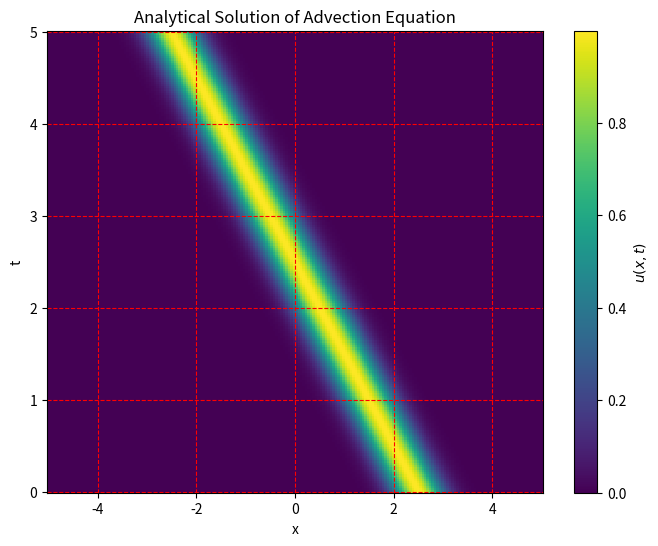

The matplotlib source for this figure:
import numpy as np
import matplotlib.pyplot as plt

# Parameters
final_time = 5.0
Nx = 200
Nt = 200  # Number of time steps
v = -1.0  # Speed of advection
x_min, x_max = -5, 5

# Spatial and time grids
delta_x = (x_max - x_min) / Nx
delta_t = final_time / Nt
x = np.linspace(x_min, x_max, Nx)
t = np.linspace(0, final_time, Nt)

# Initial condition: Gaussian
def initial_condition(x):
    return np.exp(-((x - 2.5) / 0.5) ** 2)

# Analytical solution
def analytical_solution(x, t, v):
    return np.exp(-((x - 2.5 - v * t) / 0.5) ** 2)

# Create a 2D array to hold the solution at all time steps
solution_2d = np.zeros((Nt, Nx))

# Fill the solution array with the analytical solution at each time step
for j in range(Nt):
    solution_2d[j, :] = analytical_solution(x, t[j], v)

# Plot the 2D analytical solution
fig, ax = plt.subplots(figsize=(8, 6))
plt.pcolormesh(x, t, solution_2d, cmap='viridis', shading='auto')
plt.colorbar(label='$u(x, t)$')
plt.grid(color='r', linestyle='--')

plt.xlabel('x')
plt.ylabel('t')
plt.title('Analytical Solution of Advection Equation')
plt.show()
